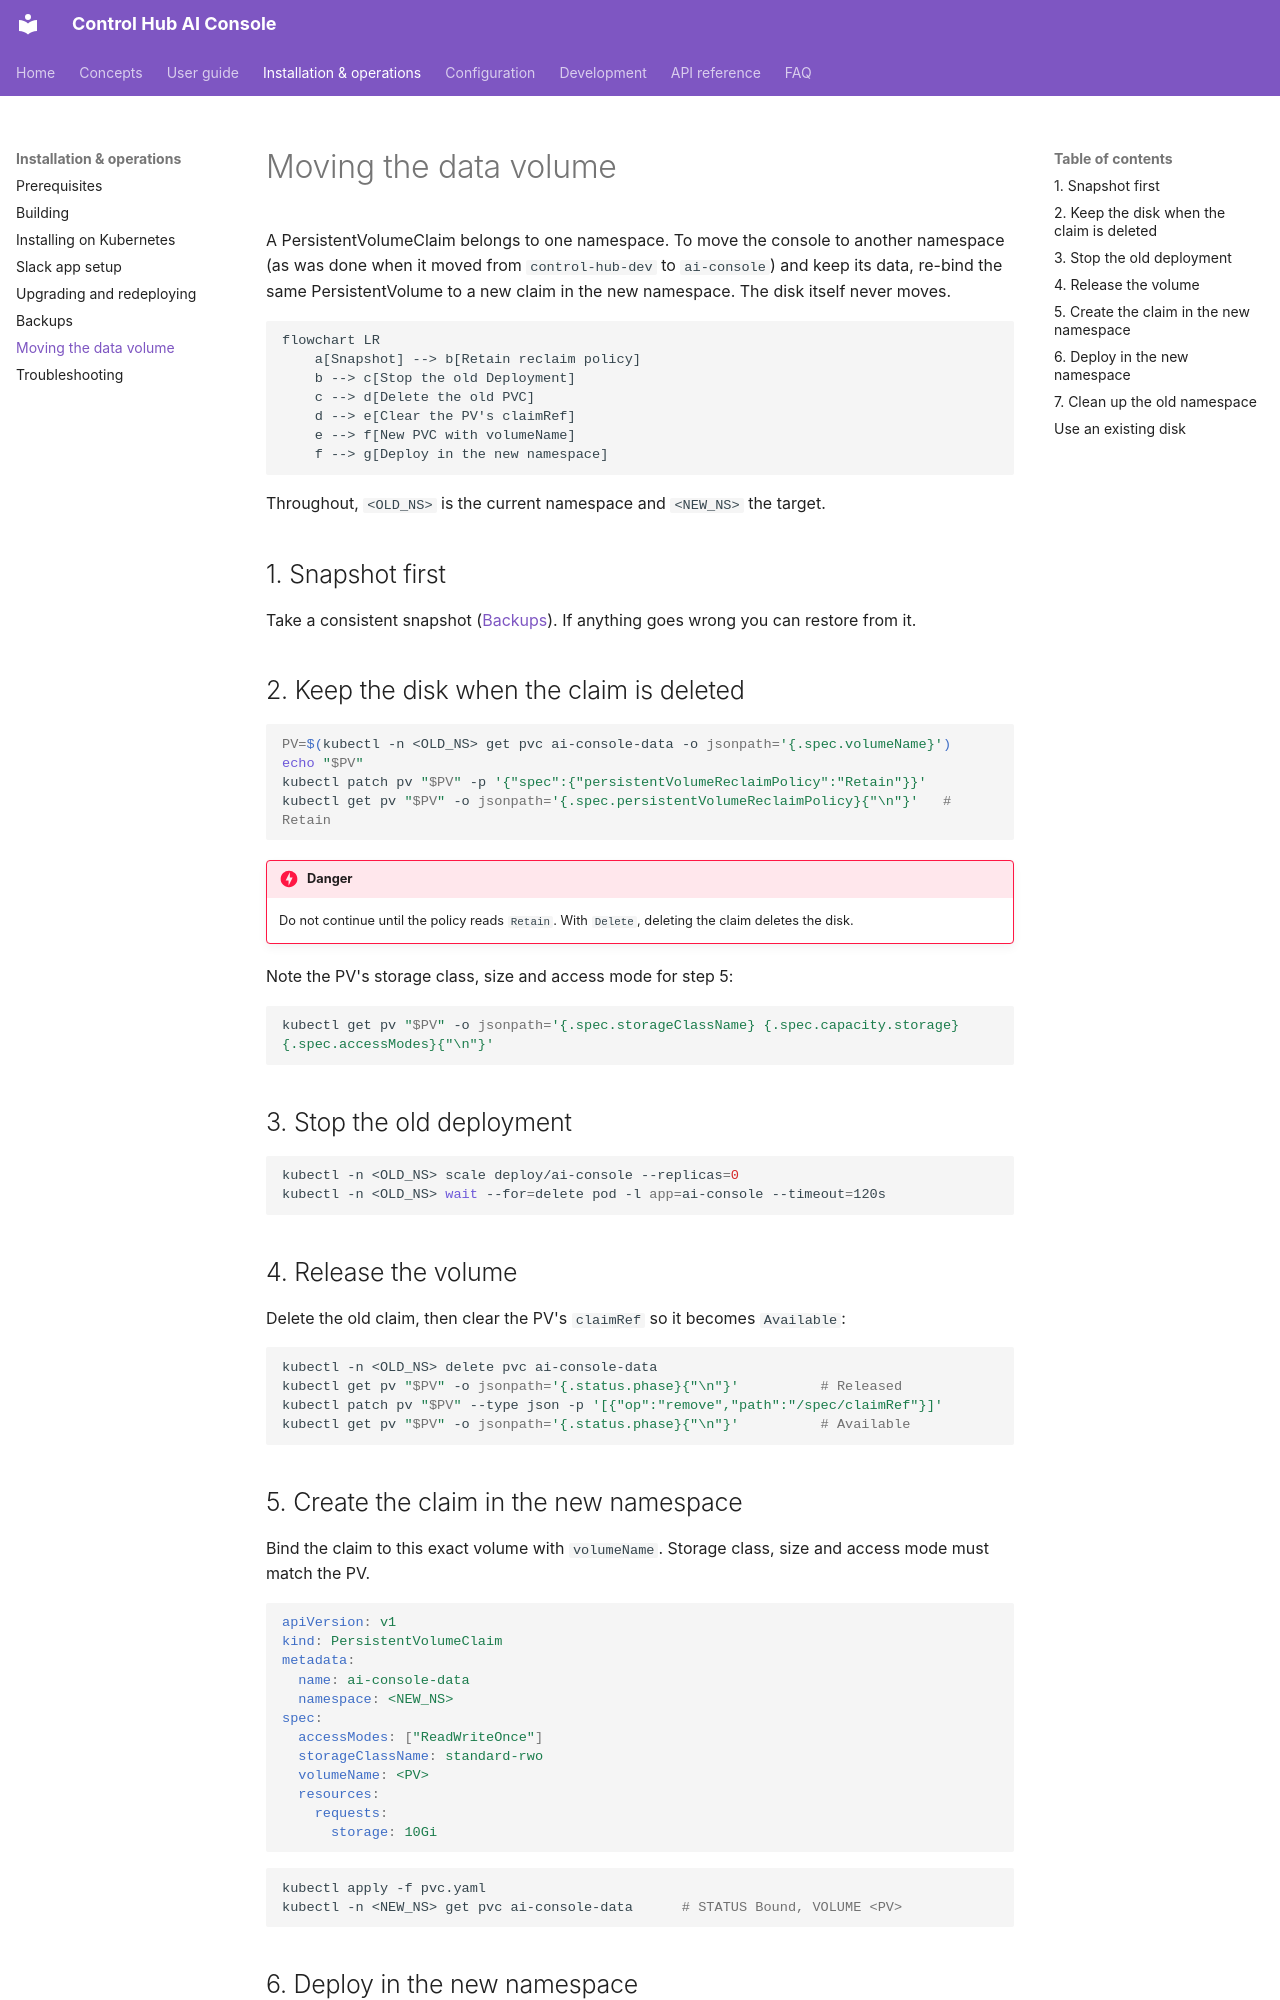

repository: ameypant13/Agentic-AI · page: operations/moving-volume/index.html · generator: mkdocs

# Moving the data volume

A PersistentVolumeClaim belongs to one namespace. To move the console to another namespace (as was done when it moved
from `control-hub-dev` to `ai-console`) and keep its data, re-bind the same PersistentVolume to a new claim in the new
namespace. The disk itself never moves.

```mermaid
flowchart LR
    a[Snapshot] --> b[Retain reclaim policy]
    b --> c[Stop the old Deployment]
    c --> d[Delete the old PVC]
    d --> e[Clear the PV's claimRef]
    e --> f[New PVC with volumeName]
    f --> g[Deploy in the new namespace]
```

Throughout, `<OLD_NS>` is the current namespace and `<NEW_NS>` the target.

## 1. Snapshot first

Take a consistent snapshot ([Backups](backups.md#take-a-snapshot)). If anything goes wrong you can restore from it.

## 2. Keep the disk when the claim is deleted

```bash
PV=$(kubectl -n <OLD_NS> get pvc ai-console-data -o jsonpath='{.spec.volumeName}')
echo "$PV"
kubectl patch pv "$PV" -p '{"spec":{"persistentVolumeReclaimPolicy":"Retain"}}'
kubectl get pv "$PV" -o jsonpath='{.spec.persistentVolumeReclaimPolicy}{"\n"}'   # Retain
```

!!! danger
    Do not continue until the policy reads `Retain`. With `Delete`, deleting the claim deletes the disk.

Note the PV's storage class, size and access mode for step 5:

```bash
kubectl get pv "$PV" -o jsonpath='{.spec.storageClassName} {.spec.capacity.storage} {.spec.accessModes}{"\n"}'
```

## 3. Stop the old deployment

```bash
kubectl -n <OLD_NS> scale deploy/ai-console --replicas=0
kubectl -n <OLD_NS> wait --for=delete pod -l app=ai-console --timeout=120s
```

## 4. Release the volume

Delete the old claim, then clear the PV's `claimRef` so it becomes `Available`:

```bash
kubectl -n <OLD_NS> delete pvc ai-console-data
kubectl get pv "$PV" -o jsonpath='{.status.phase}{"\n"}'          # Released
kubectl patch pv "$PV" --type json -p '[{"op":"remove","path":"/spec/claimRef"}]'
kubectl get pv "$PV" -o jsonpath='{.status.phase}{"\n"}'          # Available
```

## 5. Create the claim in the new namespace

Bind the claim to this exact volume with `volumeName`. Storage class, size and access mode must match the PV.

```yaml
apiVersion: v1
kind: PersistentVolumeClaim
metadata:
  name: ai-console-data
  namespace: <NEW_NS>
spec:
  accessModes: ["ReadWriteOnce"]
  storageClassName: standard-rwo
  volumeName: <PV>
  resources:
    requests:
      storage: 10Gi
```

```bash
kubectl apply -f pvc.yaml
kubectl -n <NEW_NS> get pvc ai-console-data      # STATUS Bound, VOLUME <PV>
```
